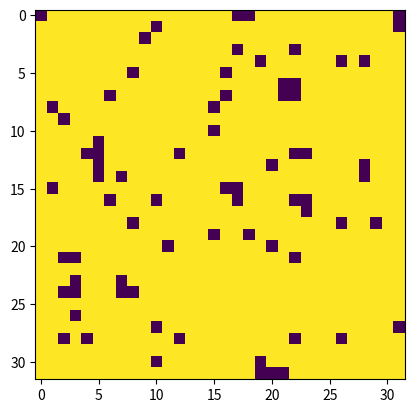

Recreate this plot in Python.
import numpy as np
import matplotlib.pyplot as plt

N: int = 32
tMax: int = 50_000

DIRS: np.ndarray = np.array([[0, 1], [0, -1], [1, 0], [-1, 0]])
S: np.ndarray = np.ones((N, N))
J: float = 5.
H: float = 1.
mu: float = 1.
kB: float = 1.
T: float = 1.


def GetDeltaEnergy(i: int, j: int) -> float:
    """Computes the change in energy of altering a single spin state in S at location (x, y)."""
    SC: float = 0.

    for k in DIRS:
        di: int = i + k[0]
        dj: int = j + k[1]

        # Periodic boundaries
        if di >= N:
            di -= N
        if dj >= N:
            dj -= N

        SC += S[i, j] * S[di, dj]

    return -0.5 * SC - mu * H * S[i, j]


def GetTotalEnergy() -> float:
    """Computes the total energy of a grid of spin states S according to the ising model."""
    energy: float = 0.

    for i in range(N):
        for j in range(N):
            energy += GetDeltaEnergy(i, j)

    return energy


def FlipState(i, j) -> None:
    """Flips the spin state at a randomized site."""
    S[i, j] = -1 * S[i, j]


def PlotState() -> None:
    """Plots the spin states of the magnetic substance."""
    plt.imshow(S)
    plt.show()


E: float = GetTotalEnergy()
print(f"start energy: {E}")

for t in range(tMax):
    x, y = np.random.randint(0, N), np.random.randint(0, N)
    FlipState(x, y)
    dE: float = GetDeltaEnergy(x, y)

    a: float = np.random.rand()
    w: float = min(1, np.exp(-dE / (kB * T)))

    if a <= w:
        continue
    else:
        FlipState(x, y)
        print(t)

E: float = GetTotalEnergy()
print(f"final energy: {E}")

PlotState()
